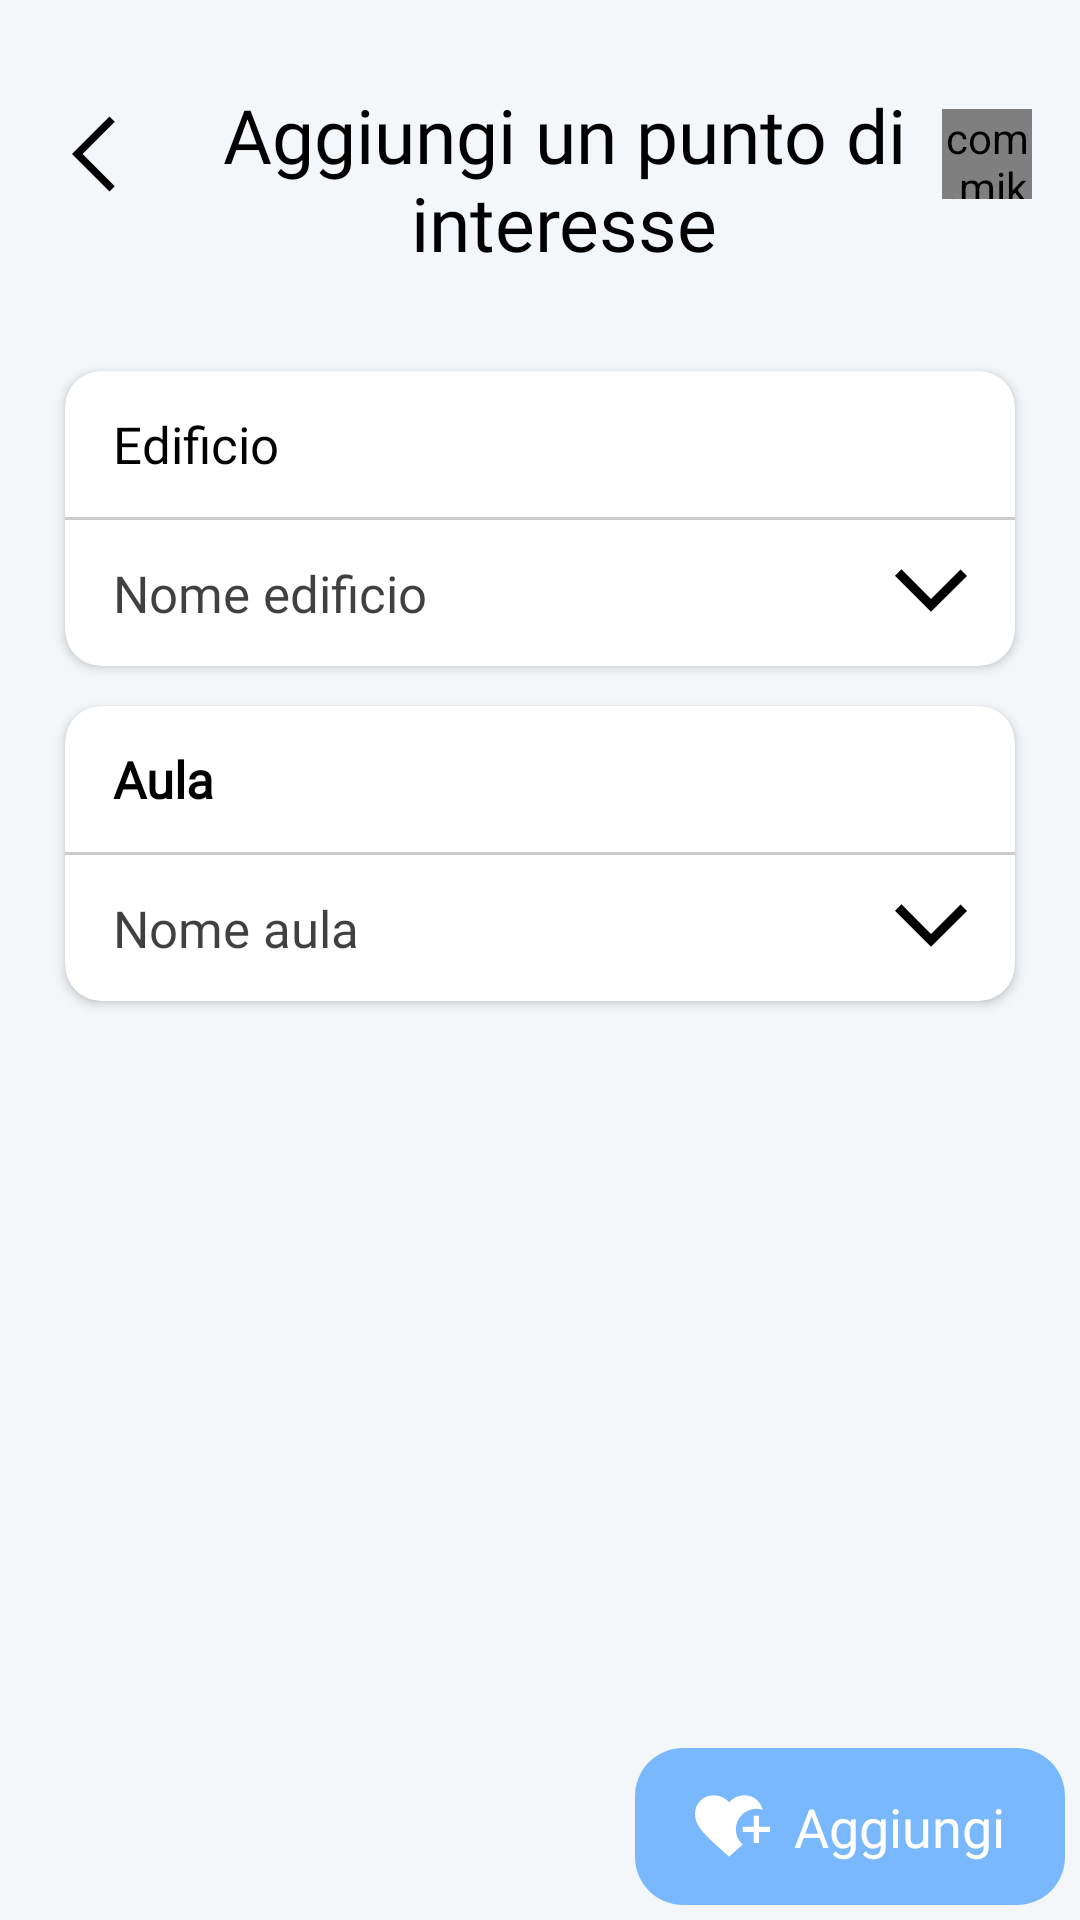

Write the Android layout XML for this screen, with the resource values it uses.
<!-- AndroidManifest.xml: application theme Theme.BaseAppNew -->
<!-- res/layout/fragment_add_poi.xml -->
<?xml version="1.0" encoding="utf-8"?>

<androidx.constraintlayout.widget.ConstraintLayout xmlns:android="http://schemas.android.com/apk/res/android"
    xmlns:app="http://schemas.android.com/apk/res-auto"
    xmlns:tools="http://schemas.android.com/tools"
    android:layout_width="match_parent"
    android:layout_height="match_parent"
    tools:context=".view.explore.ExploreHome"
    android:background="@color/background_page">

    <LinearLayout
        android:id="@+id/header"
        android:layout_width="match_parent"
        android:layout_height="wrap_content"
        android:layout_marginTop="16dp"
        android:gravity="center"
        android:orientation="horizontal"
        android:paddingHorizontal="16dp"
        app:layout_constraintTop_toTopOf="parent">

        <ImageView
            android:id="@+id/back"
            android:layout_width="wrap_content"
            android:layout_height="wrap_content"
            android:padding="8dp"
            android:src="@drawable/arrow_back" />

        <TextView
            android:id="@+id/title"
            android:layout_width="0dp"
            android:layout_height="wrap_content"
            android:layout_weight="1"
            android:text="@string/aggiungi_un_poi"
            android:textColor="@color/black"
            android:fontFamily="@font/atkinsonhyperlegible_bold"
            android:textSize="25sp"
            android:layout_marginTop="8dp"
            android:textAlignment="center"/>

        <com.mikhaellopez.circularimageview.CircularImageView
            android:id="@+id/profile"
            android:layout_width="30dp"
            android:layout_height="30dp"
            app:civ_border_width="0dp"
            android:src="@drawable/profile"/>
    </LinearLayout>

    <ScrollView
        android:layout_width="match_parent"
        android:layout_height="0dp"
        android:paddingHorizontal="16dp"
        android:paddingTop="30dp"
        app:layout_constraintBottom_toBottomOf="parent"
        app:layout_constraintTop_toBottomOf="@id/header"
        tools:itemCount="4"
        tools:listitem="@layout/list_item">

        <LinearLayout
            android:layout_width="match_parent"
            android:layout_height="wrap_content"
            android:orientation="vertical">

            <androidx.cardview.widget.CardView
                android:layout_width="match_parent"
                android:layout_height="wrap_content"
                app:cardCornerRadius="12dp"
                app:cardUseCompatPadding="true">

                <LinearLayout
                    android:id="@+id/edificio_container"
                    android:layout_width="match_parent"
                    android:layout_height="wrap_content"
                    android:orientation="vertical">

                    <TextView
                        android:layout_width="wrap_content"
                        android:layout_height="wrap_content"
                        android:text="@string/edificio"
                        android:textColor="@color/black"
                        android:fontFamily="@font/atkinsonhyperlegible_regular"
                        android:textSize="17sp"
                        android:layout_marginHorizontal="16dp"
                        android:layout_marginVertical="13dp"
                        />

                    <View
                        android:layout_width="match_parent"
                        android:layout_height="1dp"
                        android:background="@color/black"
                        android:alpha=".2"/>

                    <LinearLayout
                        android:layout_width="match_parent"
                        android:layout_height="match_parent"
                        android:id="@+id/edificio_choice"
                        android:orientation="horizontal">

                        <TextView
                            android:layout_width="0dp"
                            android:layout_height="wrap_content"
                            android:layout_weight="1"
                            android:text="@string/nome_edificio"
                            android:fontFamily="@font/atkinsonhyperlegible_regular"
                            android:textColor="@color/black"
                            android:textSize="17sp"
                            android:layout_marginHorizontal="16dp"
                            android:layout_marginVertical="13dp"
                            android:alpha=".75"
                            android:id="@+id/nome_edificio"
                            />

                        <ImageView
                            android:layout_width="wrap_content"
                            android:layout_height="wrap_content"
                            android:src="@drawable/ic_arrow_down"
                            android:layout_margin="16dp"/>

                    </LinearLayout>



                </LinearLayout>
            </androidx.cardview.widget.CardView>

            <androidx.cardview.widget.CardView
                android:layout_width="match_parent"
                android:layout_height="wrap_content"
                app:cardCornerRadius="12dp"
                app:cardUseCompatPadding="true">

                <LinearLayout
                    android:id="@+id/aula_container"
                    android:layout_width="match_parent"
                    android:layout_height="wrap_content"
                    android:orientation="vertical">

                    <TextView
                        android:layout_width="wrap_content"
                        android:layout_height="wrap_content"
                        android:text="@string/aula"
                        android:textColor="@color/black"
                        android:textStyle="bold"
                        android:fontFamily="@font/atkinsonhyperlegible_regular"
                        android:textSize="17sp"
                        android:layout_marginHorizontal="16dp"
                        android:layout_marginVertical="13dp"
                        />

                    <View
                        android:layout_width="match_parent"
                        android:layout_height="1dp"
                        android:background="@color/black"
                        android:alpha=".2"/>

                    <LinearLayout
                        android:layout_width="match_parent"
                        android:layout_height="match_parent"
                        android:id="@+id/aula_choice"
                        android:orientation="horizontal">

                        <TextView
                            android:layout_width="0dp"
                            android:layout_height="wrap_content"
                            android:layout_weight="1"
                            android:text="@string/nome_aula"
                            android:textColor="@color/black"
                            android:textSize="17sp"
                            android:layout_marginHorizontal="16dp"
                            android:layout_marginVertical="13dp"
                            android:alpha=".75"
                            android:fontFamily="@font/atkinsonhyperlegible_regular"
                            android:id="@+id/nome_aula"
                            />

                        <ImageView
                            android:layout_width="wrap_content"
                            android:layout_height="wrap_content"
                            android:src="@drawable/ic_arrow_down"
                            android:layout_margin="16dp"/>

                    </LinearLayout>



                </LinearLayout>
            </androidx.cardview.widget.CardView>

        </LinearLayout>

    </ScrollView>

    <androidx.appcompat.widget.AppCompatButton
        android:id="@+id/button_add_poi"
        style="@style/Theme.Button.Add"
        android:layout_marginTop="24dp"
        app:layout_constraintEnd_toEndOf="parent"
        app:layout_constraintBottom_toBottomOf="parent"
        android:layout_width="wrap_content"
        android:text="@string/aggiungi"
        android:textAllCaps="false"
        android:textSize="18sp"
        android:fontFamily="@font/atkinsonhyperlegible_regular"
        android:textColor="@color/white"
        android:paddingVertical="14dp"
        android:paddingHorizontal="20dp"
        android:drawablePadding="8dp"
        android:layout_height="wrap_content"
        android:layout_marginEnd="5dp"
        android:layout_marginBottom="5dp"
        app:drawableStartCompat="@drawable/ic_add"
        android:enabled="false"
        />

</androidx.constraintlayout.widget.ConstraintLayout>
<!-- res/layout/list_item.xml (included above) -->
<?xml version="1.0" encoding="utf-8"?>

<LinearLayout xmlns:android="http://schemas.android.com/apk/res/android"
    xmlns:app="http://schemas.android.com/apk/res-auto"
    android:layout_width="match_parent"
    android:layout_height="wrap_content"
    android:background="@color/white"
    android:clickable="true"
    android:focusable="true"
    android:foreground="?attr/selectableItemBackground"
    android:orientation="vertical">

    <LinearLayout
        android:layout_width="match_parent"
        android:layout_height="wrap_content"
        android:gravity="center"
        android:orientation="horizontal"
        android:paddingHorizontal="16dp"
        android:paddingVertical="8dp">

        <TextView
            android:id="@+id/name"
            android:layout_width="0dp"
            android:layout_height="wrap_content"
            android:layout_weight="1"
            android:fontFamily="@font/atkinsonhyperlegible_regular"
            android:text="--"
            android:textColor="@color/black"
            app:layout_constraintTop_toTopOf="parent" />

        <LinearLayout
            android:layout_width="wrap_content"
            android:layout_height="wrap_content"
            android:gravity="bottom"
            android:orientation="horizontal">

            <View
                android:id="@+id/signal0"
                android:layout_width="4dp"
                android:layout_height="5dp"
                android:layout_marginEnd="3dp"
                android:background="@drawable/background_radius_signal"
                android:orientation="horizontal" />

            <View
                android:id="@+id/signal1"
                android:layout_width="4dp"
                android:layout_height="10dp"
                android:layout_marginEnd="3dp"
                android:background="@drawable/background_radius_signal"
                android:orientation="horizontal" />

            <View
                android:id="@+id/signal2"
                android:layout_width="4dp"
                android:layout_height="15dp"
                android:layout_marginEnd="3dp"
                android:background="@drawable/background_radius_signal"
                android:orientation="horizontal" />

            <View
                android:id="@+id/signal3"
                android:layout_width="4dp"
                android:layout_height="20dp"
                android:layout_marginEnd="3dp"
                android:background="@drawable/background_radius_signal"
                android:orientation="horizontal" />
        </LinearLayout>

        <ImageView
            android:id="@+id/playback"
            android:layout_width="wrap_content"
            android:layout_height="wrap_content"
            android:padding="8dp"
            android:src="@drawable/playback"
            android:visibility="gone"
            app:layout_constraintEnd_toEndOf="parent" />

    </LinearLayout>


    <View
        android:id="@+id/separator"
        android:layout_width="match_parent"
        android:layout_height="1dp"
        android:layout_marginHorizontal="16dp"
        android:background="@color/grey" />
</LinearLayout>
<!-- resources referenced by this layout -->
<resources>
  <color name="background_page">#F4F7FA</color>
  <color name="black">#FF000000</color>
  <color name="grey">#888888</color>
  <color name="white">#FFFFFFFF</color>
  <!-- drawable arrow_back (drawable-nodpi) -->
  <vector xmlns:android="http://schemas.android.com/apk/res/android"
      android:width="30dp"
      android:height="30dp"
      android:viewportWidth="30"
      android:viewportHeight="30">
    <path
        android:pathData="M12.5,27.5L0,15L12.5,2.5L14.25,4.281L3.531,15L14.25,25.719L12.5,27.5Z"
        android:fillColor="#000000"/>
  </vector>
  <!-- drawable background_radius_signal (drawable) -->
  <?xml version="1.0" encoding="utf-8"?>
  
  <selector xmlns:android="http://schemas.android.com/apk/res/android">
      <item>
          <shape>
              <solid android:color="@color/black" />
              <corners android:radius="16dp" />
          </shape>
      </item>
  </selector>
  <!-- drawable ic_arrow_down (drawable) -->
  <vector xmlns:android="http://schemas.android.com/apk/res/android"
      android:width="24dp"
      android:height="15dp"
      android:viewportWidth="24"
      android:viewportHeight="15">
    <path
        android:pathData="M12,14.575L0,2.575L2.15,0.425L12,10.325L21.85,0.475L24,2.625L12,14.575Z"
        android:fillColor="#000000"/>
  </vector>
  <string name="aggiungi">Aggiungi</string>
  <string name="aggiungi_un_poi">Aggiungi un punto di interesse</string>
  <string name="aula">Aula</string>
  <string name="edificio">Edificio</string>
  <string name="nome_aula">Nome aula</string>
  <string name="nome_edificio">Nome edificio</string>
  <style name="Theme.Button.Add" parent="Widget.AppCompat.Button">
          <item name="android:background">@drawable/background_menu_add_botton</item>
          <item name="android:textColor">@color/blue_button</item>
          <item name="android:drawableTint">@color/white</item>
      </style>
  <style name="Theme.BaseAppNew" parent="Theme.MaterialComponents.Light.NoActionBar">
          
          <item name="colorPrimary">@color/purple_500</item>
          <item name="colorPrimaryVariant">@color/purple_700</item>
          <item name="colorOnPrimary">@color/white</item>
          
          <item name="colorSecondary">@color/teal_200</item>
          <item name="colorSecondaryVariant">@color/teal_700</item>
          <item name="colorOnSecondary">@color/black</item>
          
          <item name="android:statusBarColor">@color/default_background</item>
          <item name="android:windowLightStatusBar">true</item>
          
      </style>
  <!-- drawable background_menu_add_botton (drawable) -->
  <?xml version="1.0" encoding="utf-8"?>
  
  <selector xmlns:android="http://schemas.android.com/apk/res/android" >
      <item android:state_enabled="false">
          <shape>
              <corners android:radius="16dp" />
              <solid android:color="#80007AFF" />
          </shape>
      </item>
      <item android:state_enabled="true">
              <shape>
                  <corners android:radius="16dp" />
                  <solid android:color="@color/blue_ios" />
              </shape>
      </item>
  </selector>
  <color name="blue_button">#0A84FF</color>
  <color name="purple_500">#FF6200EE</color>
  <color name="purple_700">#FF3700B3</color>
  <color name="teal_200">#FF03DAC5</color>
  <color name="teal_700">#FF018786</color>
  <color name="default_background">#F4F7FA</color>
  <color name="blue_ios">#007AFF</color>
</resources>
